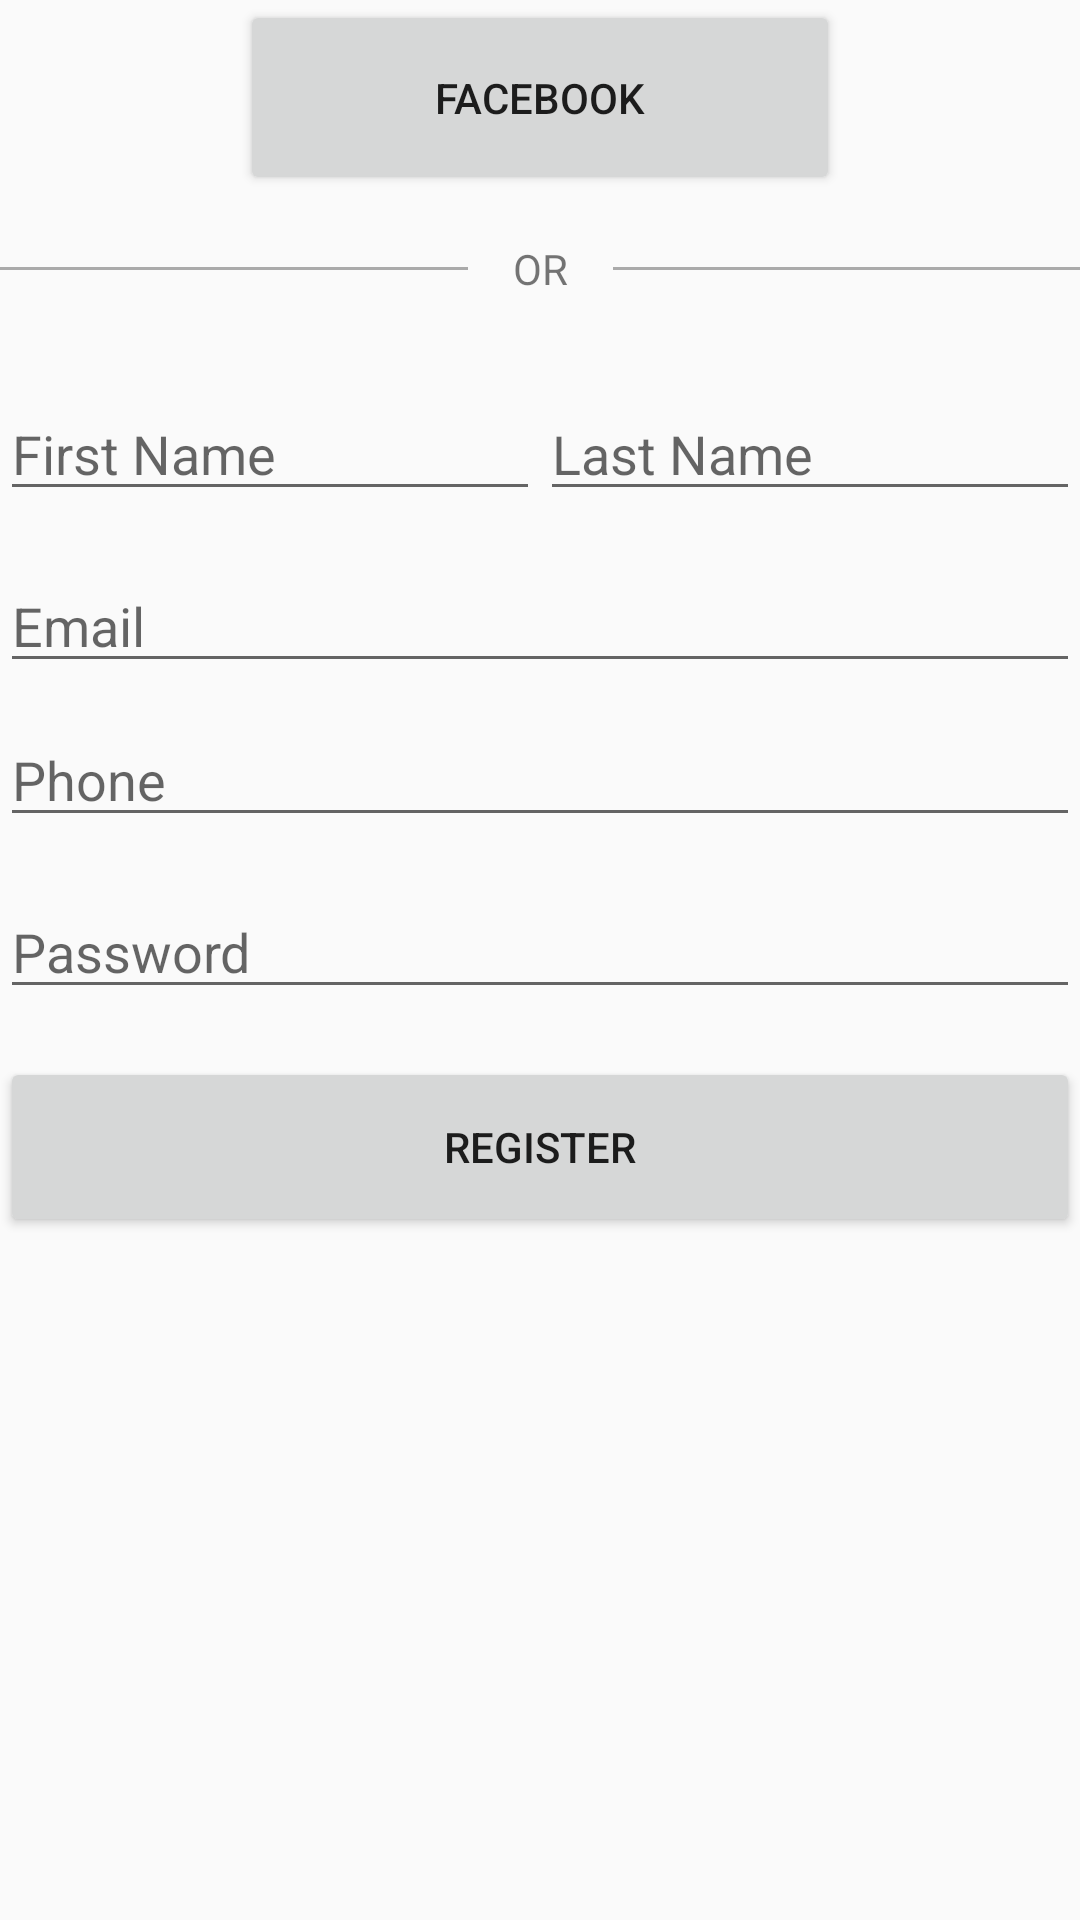

Produce the Android XML layout that renders to this screen, including the resource entries it uses.
<!-- AndroidManifest.xml: application theme AppTheme -->
<!-- res/layout/activity_user_registration.xml -->
<?xml version="1.0" encoding="utf-8"?>
<ScrollView
    xmlns:android="http://schemas.android.com/apk/res/android"
    android:fillViewport="true"
    android:layout_width="fill_parent"
    android:layout_height="match_parent"
    android:isScrollContainer="true" >

    <LinearLayout
        android:layout_width="fill_parent"
        android:layout_height="wrap_content"
        android:orientation="vertical"
        android:gravity="top|center_horizontal">

        <Button
            android:layout_width="200dp"
            android:layout_height="65dp"
            android:text="facebook" />

        <LinearLayout
            android:layout_width="wrap_content"
            android:layout_height="wrap_content"
            android:orientation="horizontal"
            android:weightSum="2"
            android:gravity="center_horizontal|center_vertical"
            android:layout_marginTop="15dp"
            android:layout_marginBottom="30dp">

            <View
                android:layout_width="fill_parent"
                android:layout_height="1dp"
                android:background="@android:color/darker_gray"
                android:layout_weight="1" />

            <TextView
                android:layout_width="wrap_content"
                android:layout_height="wrap_content"
                android:text="OR"
                android:paddingLeft="15dp"
                android:paddingRight="15dp" />

            <View
                android:layout_width="fill_parent"
                android:layout_height="1dp"
                android:background="@android:color/darker_gray"
                android:layout_weight="1" />
        </LinearLayout>

        <LinearLayout
            android:layout_width="fill_parent"
            android:layout_height="wrap_content"
            android:orientation="horizontal"
            android:weightSum="1">

            <EditText
                android:id="@+id/registerFirstName"
                android:layout_width="match_parent"
                android:layout_height="wrap_content"
                android:hint="First Name"
                android:inputType="textCapWords"
                android:maxLines="1"
                android:singleLine="true"
                android:layout_marginBottom="16dp"
                android:layout_weight="0.5"/>

            <EditText
                android:id="@+id/registerLastName"
                android:layout_width="match_parent"
                android:layout_height="wrap_content"
                android:hint="Last Name"
                android:inputType="textCapWords"
                android:maxLines="1"
                android:singleLine="true"
                android:layout_marginBottom="16dp"
                android:layout_weight="0.5"/>
        </LinearLayout>


        <EditText
            android:id="@+id/registerEmail"
            android:layout_width="match_parent"
            android:layout_height="wrap_content"
            android:hint="Email"
            android:inputType="textEmailAddress"
            android:maxLines="1"
            android:singleLine="true"
            android:layout_marginBottom="10dp" />

        <EditText
            android:id="@+id/registerPhone"
            android:layout_width="match_parent"
            android:layout_height="wrap_content"
            android:hint="Phone"
            android:inputType="phone"
            android:maxLines="1"
            android:singleLine="true"
            android:layout_marginBottom="16dp" />

        <EditText
            android:id="@+id/registerPassword"
            android:layout_width="match_parent"
            android:layout_height="wrap_content"
            android:hint="Password"
            android:maxLines="1"
            android:singleLine="true"
            android:inputType="textPassword"
            android:layout_marginBottom="16dp"
            android:fontFamily=""/>

        <Button
            android:id="@+id/registerButton"
            android:layout_width="match_parent"
            android:layout_height="wrap_content"
            android:text="Register"
            android:height="60dp" />

    </LinearLayout>
</ScrollView>
<!-- resources referenced by this layout -->
<resources>
  <style name="AppTheme" parent="Theme.AppCompat.Light.NoActionBar">
          <item name="colorPrimary">@color/toolbar_primary</item>
          <item name="colorPrimaryDark">@color/toolbar_dark</item>
  
          
  
      </style>
  <color name="toolbar_primary">#ebebec</color>
  <color name="toolbar_dark">#333333</color>
</resources>
